The GitHub repository satishgoudabommanagoudar-code/ForestVision contains a labelled image folder "dataset" with 2 categories: forest, non-forest. Examples follow, each with its label.

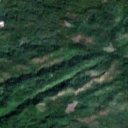
Label: forest

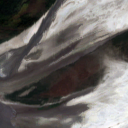
Label: non-forest

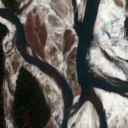
Label: non-forest

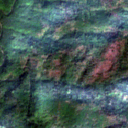
Label: forest

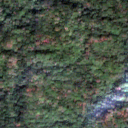
Label: forest

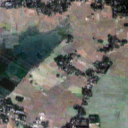
Label: non-forest
